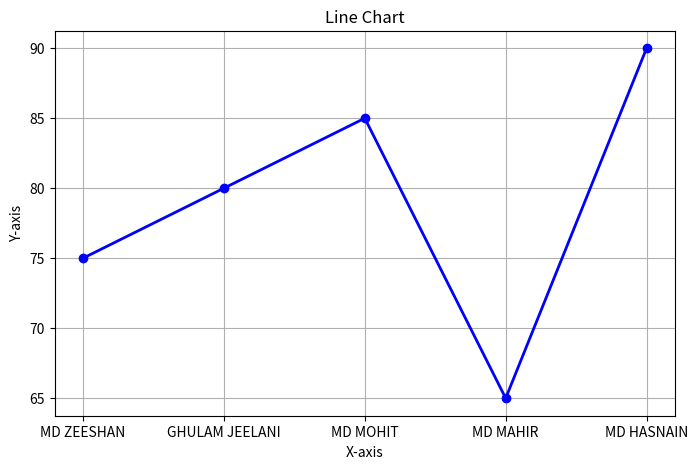
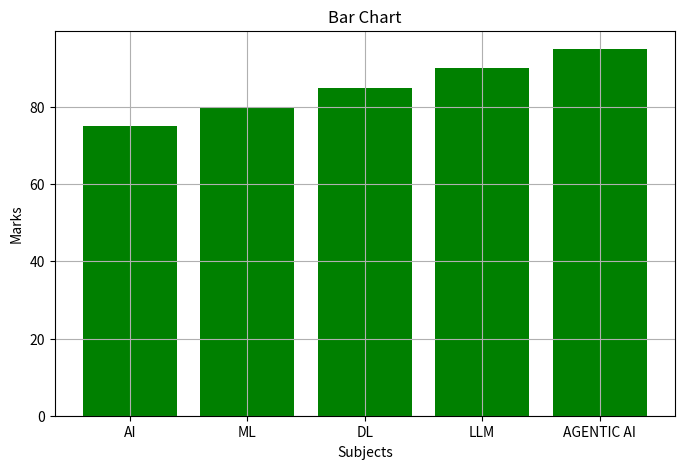
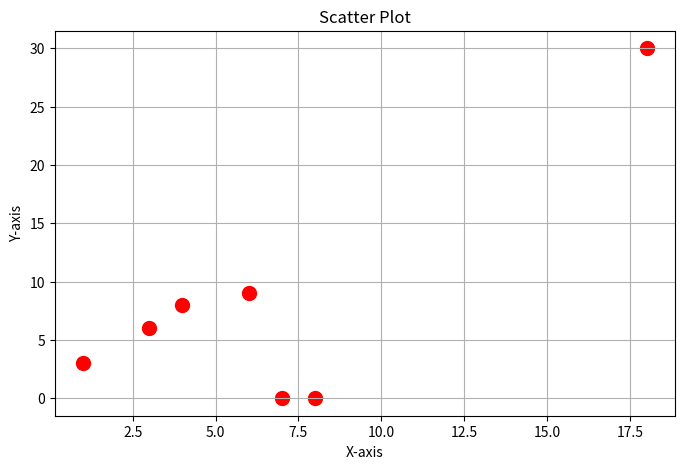

Write Python code to recreate these figures, in order.
# Task 1: Create line chart of students marks

import matplotlib.pyplot as plt

students = ["MD ZEESHAN", "GHULAM JEELANI", "MD MOHIT", "MD MAHIR", "MD HASNAIN"]
marks = [75, 80, 85, 65, 90]

plt.figure(figsize=(8, 5))

plt.plot(students, marks, color="blue", marker = "o", linewidth=2)

plt.title("Line Chart")
plt.xlabel("X-axis")
plt.ylabel("Y-axis")

plt.grid()
plt.savefig("line_chart.png")
plt.show()
plt.close()


# Task 2: Create bar chart of subjects vs marks

import matplotlib.pyplot as plt

subjects = ["AI", "ML", "DL", "LLM", "AGENTIC AI"]
marks = [75, 80, 85, 90, 95]

plt.figure(figsize=(8, 5))

plt.bar(subjects, marks, color="green")

plt.title("Bar Chart")
plt.xlabel("Subjects")
plt.ylabel("Marks")

plt.grid()
plt.savefig("bar_chart.png")
plt.show()
plt.close()


# Task 3: Scatter Plot of Random Numbers

import matplotlib.pyplot as plt

x = [1, 3, 4, 6, 7, 8, 18]
y = [3, 6, 8, 9, 0, 0, 30]

plt.figure(figsize=(8, 5))

plt.scatter(x, y, color="red", s=100)

plt.title("Scatter Plot")
plt.xlabel("X-axis")
plt.ylabel("Y-axis")

plt.grid()
plt.savefig("scatter_plot.png")
plt.show()
plt.close()
